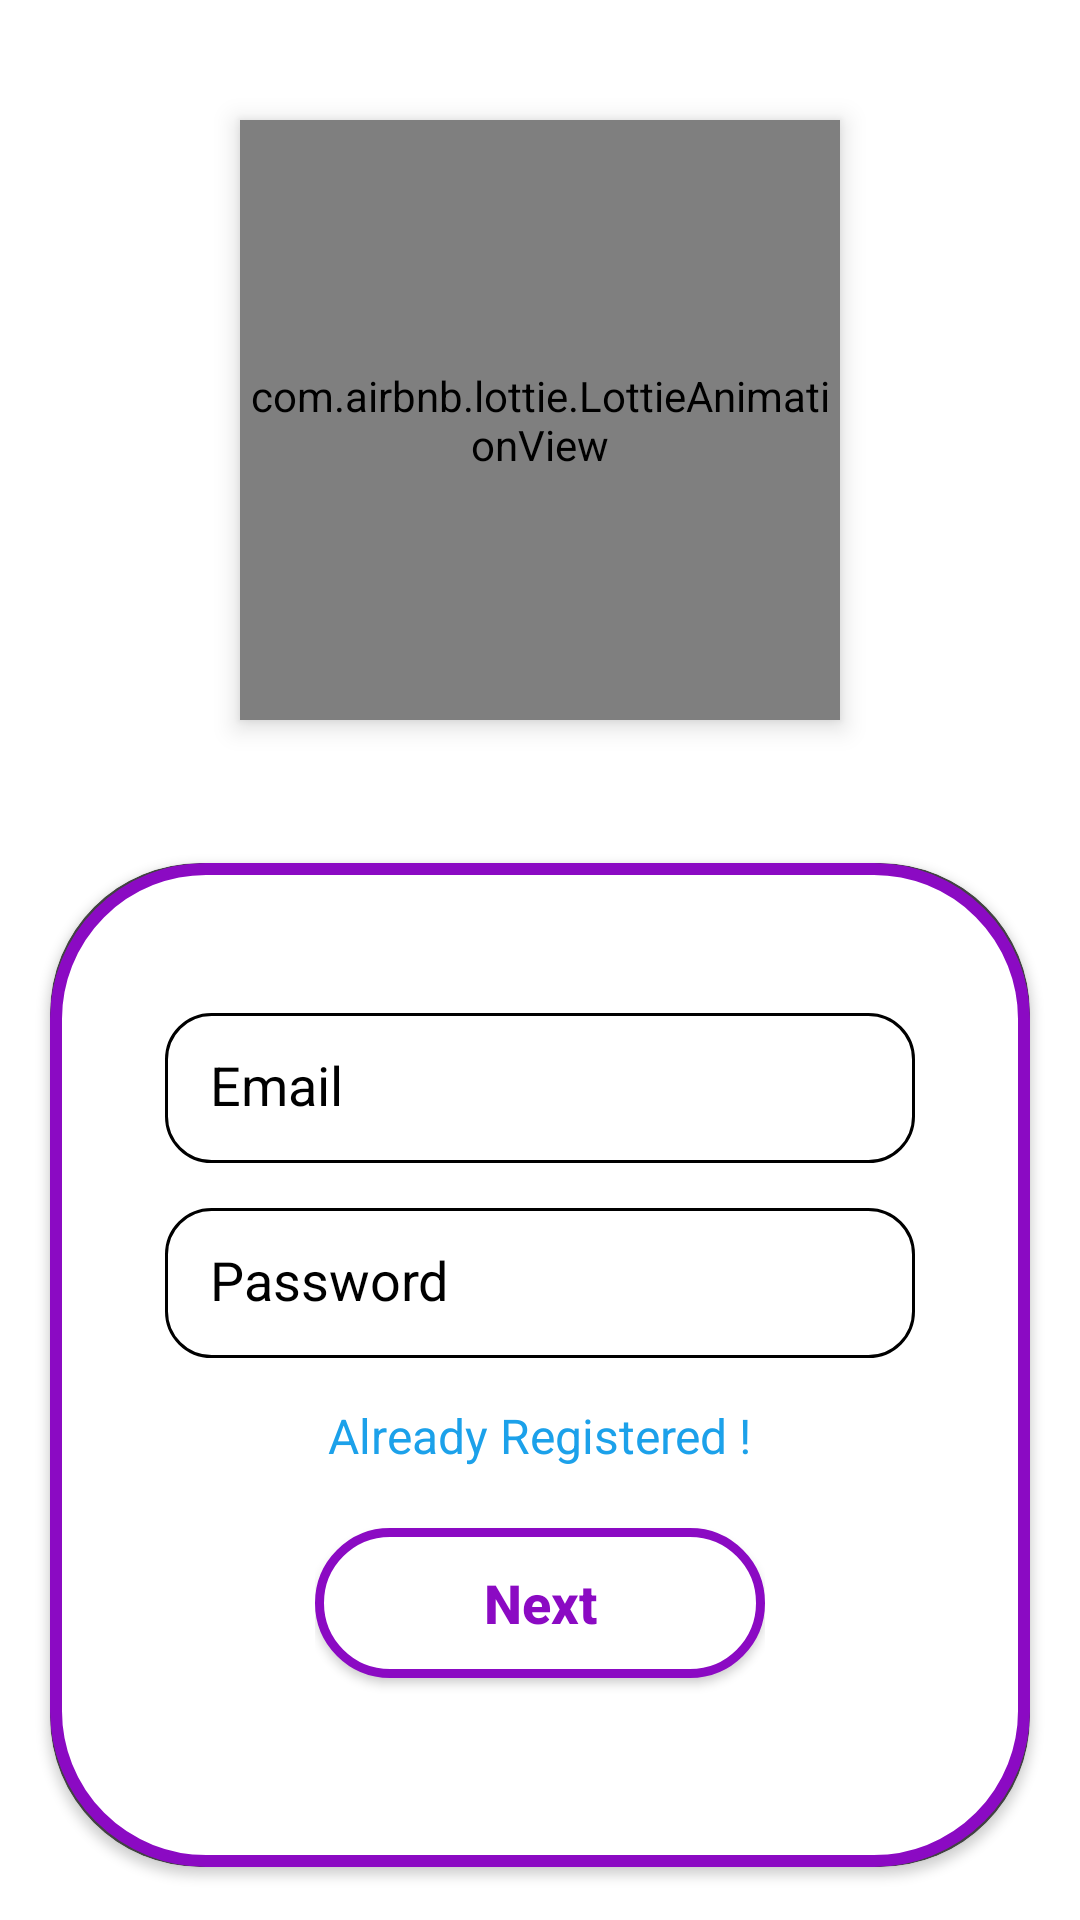

Layout XML and referenced resources for this Android screen:
<!-- AndroidManifest.xml: application theme Theme.SaftyAlerts -->
<!-- res/layout/activity_sign_up.xml -->
<?xml version="1.0" encoding="utf-8"?>
<RelativeLayout
    xmlns:android="http://schemas.android.com/apk/res/android"
    xmlns:app="http://schemas.android.com/apk/res-auto"
    xmlns:tools="http://schemas.android.com/tools"
    android:id="@+id/main"
    android:layout_width="match_parent"
    android:layout_height="match_parent"
    tools:context=".SignUp"
    android:background="#FFFFFF">


    <com.airbnb.lottie.LottieAnimationView
        android:layout_width="200dp"
        android:layout_height="200dp"
        android:id="@+id/lottiesignup"
        android:layout_centerHorizontal="true"
        android:layout_marginTop="40dp"
        app:lottie_rawRes="@raw/stwoin"
        android:elevation="5dp"
        app:lottie_autoPlay="true"
        app:lottie_loop="false"
        />


    <androidx.cardview.widget.CardView
        android:layout_width="match_parent"
        android:layout_height="400dp"
        app:cardUseCompatPadding="true"
        app:cardCornerRadius="50dp"
        android:elevation="50dp"
        android:layout_below="@+id/lottiesignup"
        android:layout_centerHorizontal="true"
        android:layout_marginTop="30dp"

        >

        <RelativeLayout
            android:layout_width="match_parent"
            android:layout_height="match_parent"
            android:layout_gravity="center_horizontal"
            android:background="@drawable/card"
            >








            <EditText
                android:layout_width="250dp"
                android:layout_height="50dp"
                android:paddingLeft="15dp"
                android:layout_marginTop="50dp"
                android:layout_centerHorizontal="true"
                android:id="@+id/Email"
                android:hint="Email"
                android:paddingEnd="15dp"
                android:paddingBottom="2dp"
                android:textColorHint="@color/black"
                android:inputType="textEmailAddress"
                android:textColor="@color/black"
                android:background="@drawable/entery"
                />




            <EditText
                android:layout_width="250dp"
                android:layout_height="50dp"
                android:paddingLeft="15dp"
                android:paddingEnd="15dp"
                android:layout_below="@+id/Email"
                android:layout_centerHorizontal="true"
                android:id="@+id/Password"
                android:textColorHint="@color/black"
                android:hint="Password"
                android:paddingBottom="2dp"
                android:inputType="textPassword"
                android:layout_marginTop="15dp"
                android:textColor="@color/black"
                android:background="@drawable/entery"
                />

            <LinearLayout
                android:layout_width="wrap_content"
                android:layout_height="wrap_content"
                android:layout_below="@+id/Password"
                android:orientation="vertical"
                android:layout_centerHorizontal="true"
                android:layout_marginTop="15dp">


                <TextView
                    android:layout_width="wrap_content"
                    android:layout_height="wrap_content"
                    android:text="Already Registered !"
                    android:textColor="#1CA1EA"
                    android:layout_gravity="center"
                    android:textSize="16sp"
                    android:id="@+id/register"
                    />

                <Button
                    android:id="@+id/proceed"
                    android:layout_width="150dp"
                    android:layout_height="50dp"
                    android:background="@drawable/button_cmbine"
                    android:textAllCaps="false"
                    android:textStyle="bold"
                    android:text="Next"

                    android:textSize="18sp"
                    android:textColor="@drawable/textcolorchange"
                    android:gravity="center"
                    android:clickable="true"

                    android:layout_marginTop="20dp"
                    />

                <ProgressBar
                    android:id="@+id/prgrss"
                    android:visibility="invisible"
                    android:layout_width="wrap_content"
                    android:layout_height="wrap_content"
                    android:layout_gravity="center" />

            </LinearLayout>

        </RelativeLayout>




    </androidx.cardview.widget.CardView>


</RelativeLayout>
<!-- resources referenced by this layout -->
<resources>
  <color name="black">#FF000000</color>
  <!-- drawable button_cmbine (drawable) -->
  <?xml version="1.0" encoding="utf-8"?>
  <selector xmlns:android="http://schemas.android.com/apk/res/android">
  
      <item
          android:state_pressed="true"
          android:drawable="@drawable/button_prssd"
          />
      <item android:state_pressed="false"
          android:drawable="@drawable/button_nrml"/>
  
  </selector>
  <!-- drawable card (drawable) -->
  <?xml version="1.0" encoding="utf-8"?>
  <shape xmlns:android="http://schemas.android.com/apk/res/android">
  
      <stroke android:color="#8B0AC3"
          android:width="4dp"/>
      <corners android:radius="50dp"/>
      <solid android:color="@color/white"/>
  
  
  </shape>
  <!-- drawable entery (drawable) -->
  <?xml version="1.0" encoding="utf-8"?>
  <shape android:shape="rectangle"
      xmlns:android="http://schemas.android.com/apk/res/android">
  
      <stroke android:color="@color/black"
          android:width="1dp"
          />
      <corners android:radius="15dp"/>
  
  </shape>
  <!-- drawable textcolorchange (drawable) -->
  <?xml version="1.0" encoding="utf-8"?>
  <selector xmlns:android="http://schemas.android.com/apk/res/android">
  
  
  
          <item android:state_pressed="true"
              android:color="#000000"
              >
  
          </item>
          <item android:state_enabled="true"
              android:color="#8B0AC3">
  
          </item>
          <item android:state_enabled="false"
              android:color="#000000">
  
          </item>
  
  
  
  
  </selector>
  <style name="Theme.SaftyAlerts" parent="Base.Theme.SaftyAlerts" />
  <!-- drawable button_prssd (drawable) -->
  <?xml version="1.0" encoding="utf-8"?>
  <shape android:shape="rectangle"
      xmlns:android="http://schemas.android.com/apk/res/android">
  
  
      <stroke android:color="@color/black"
          android:width="3dp"/>
      <solid android:color="#8B0AC3"/>
      <corners android:radius="35dp"/>
  
  </shape>
  <!-- drawable button_nrml (drawable) -->
  <?xml version="1.0" encoding="utf-8"?>
  <shape android:shape="rectangle" xmlns:android="http://schemas.android.com/apk/res/android">
  
  
  
      <stroke android:color="#8B0AC3"
          android:width="3dp"/>
      <corners android:radius="50dp"/>
      <solid android:color="@color/white"/>
  
  
  </shape>
  <color name="white">#FFFFFFFF</color>
  <style name="Base.Theme.SaftyAlerts" parent="Theme.AppCompat.NoActionBar">
          
          
      </style>
</resources>
